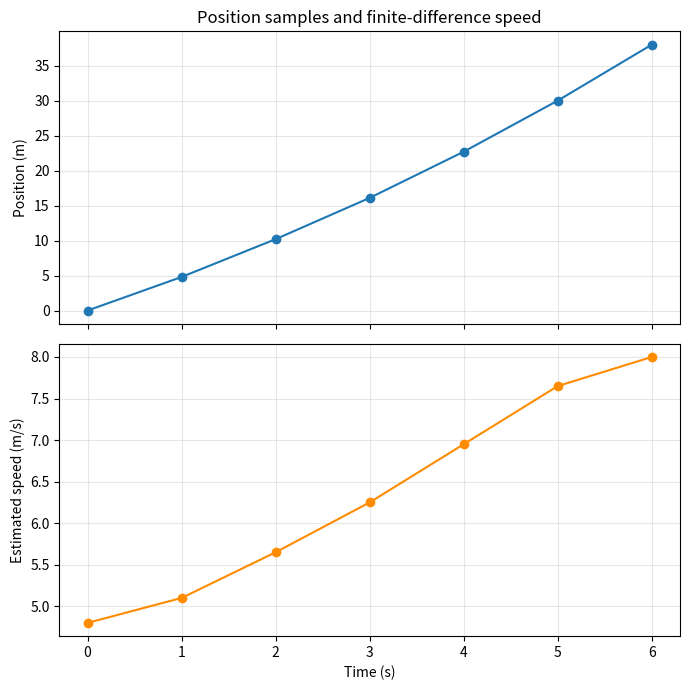

The script that saved this image:
import matplotlib.pyplot as plt
import numpy as np

# GPS samples: time in seconds and position in metres.
time = np.array([0, 1, 2, 3, 4, 5, 6], dtype=float)
position = np.array([0.0, 4.8, 10.2, 16.1, 22.7, 30.0, 38.0])
speed = np.empty_like(position)
# One-sided differences at endpoints and central differences inside.
speed[0] = (position[1] - position[0]) / (time[1] - time[0])
speed[1:-1] = (position[2:] - position[:-2]) / (time[2:] - time[:-2])
speed[-1] = (position[-1] - position[-2]) / (time[-1] - time[-2])

for t, x, v in zip(time, position, speed):
    print(f"t={t:.0f} s, position={x:.1f} m, estimated speed={v:.2f} m/s")

fig, axes = plt.subplots(2, 1, figsize=(7, 7), sharex=True)
axes[0].plot(time, position, marker="o")
axes[0].set_ylabel("Position (m)")
axes[0].set_title("Position samples and finite-difference speed")
axes[1].plot(time, speed, marker="o", color="darkorange")
axes[1].set_xlabel("Time (s)")
axes[1].set_ylabel("Estimated speed (m/s)")
for axis in axes:
    axis.grid(True, alpha=0.3)
fig.tight_layout()
plt.show()
